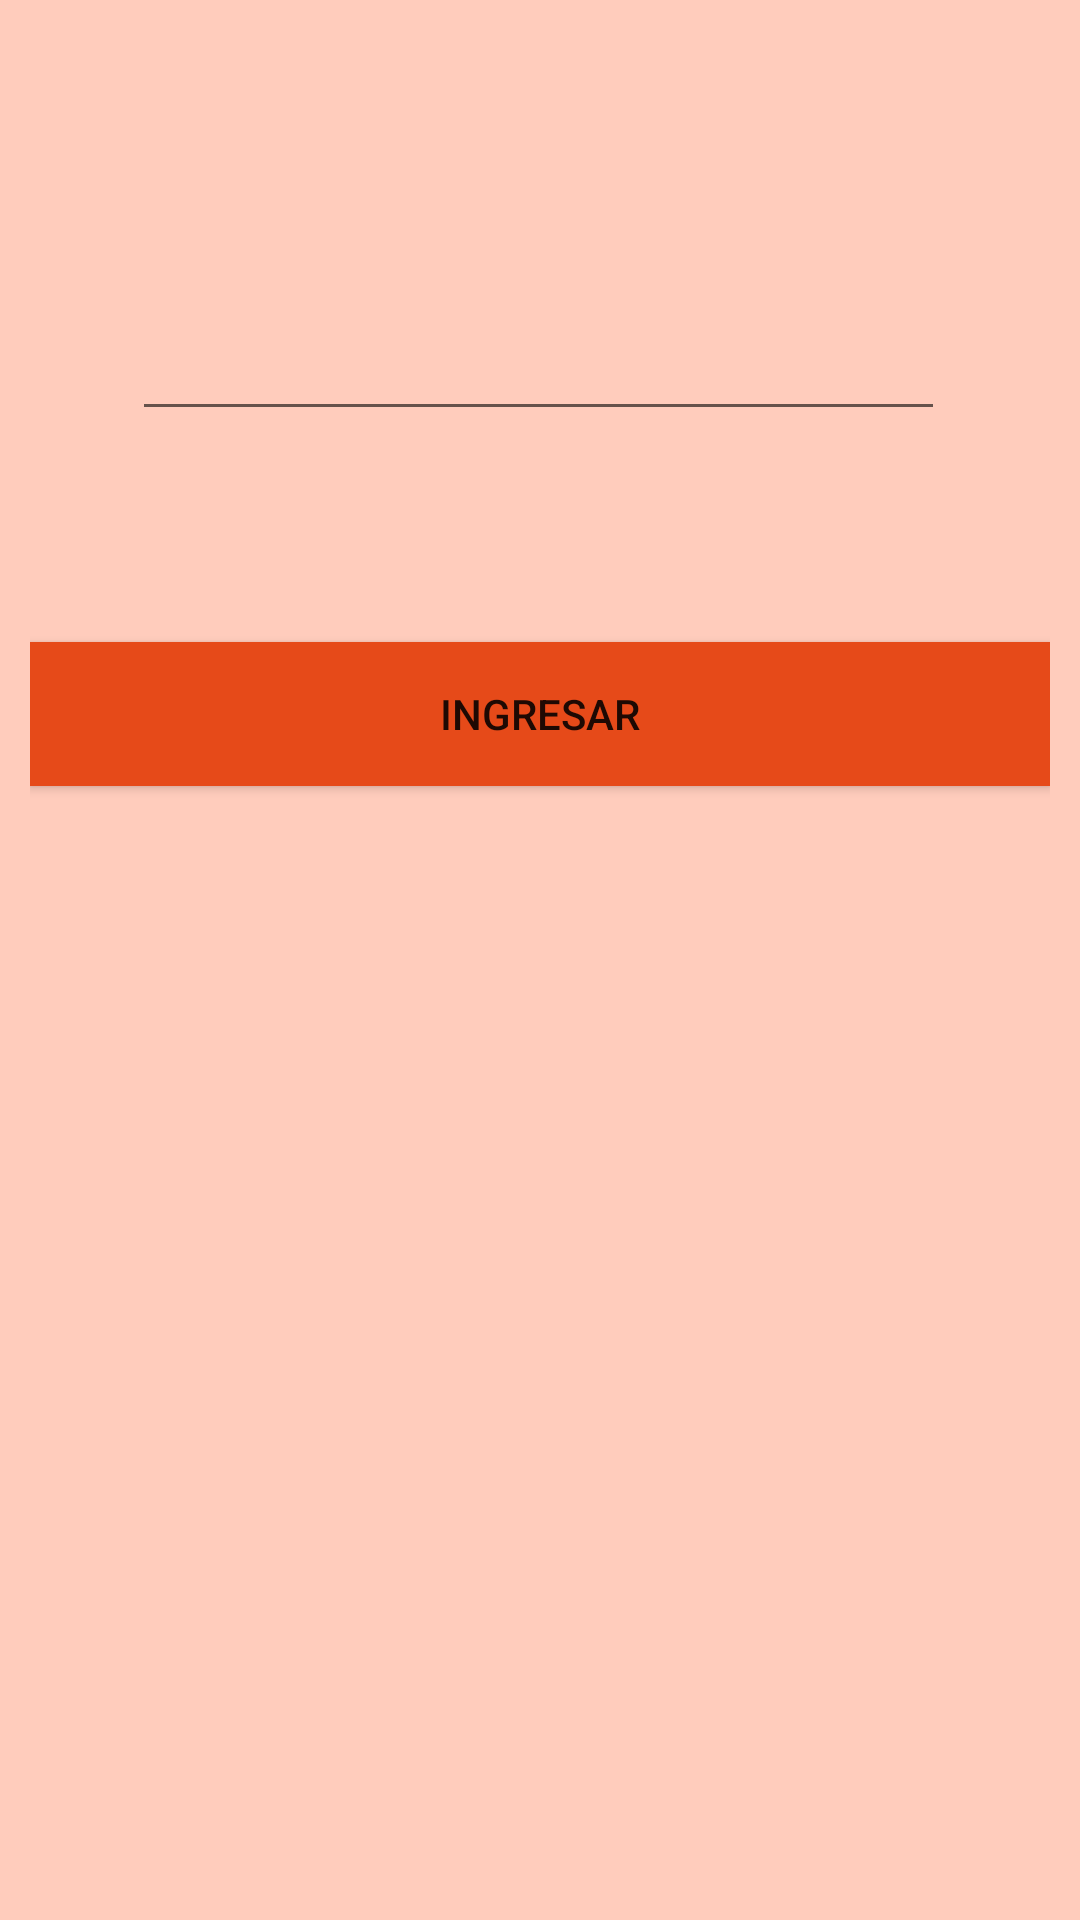

Write the Android layout XML for this screen, with the resource values it uses.
<!-- AndroidManifest.xml: application theme AppTheme -->
<!-- res/layout/activity_horometro.xml -->
<?xml version="1.0" encoding="utf-8"?>
<android.support.constraint.ConstraintLayout xmlns:android="http://schemas.android.com/apk/res/android"
    xmlns:app="http://schemas.android.com/apk/res-auto"
    xmlns:tools="http://schemas.android.com/tools"
    android:layout_width="match_parent"
    android:layout_height="match_parent"
    android:padding="10dp"
    android:background="@color/colorPrimaryLight"
    tools:context=".MainActivity_horometro">

    <TextView
        android:id="@+id/textHorometro"
        android:layout_width="wrap_content"
        android:layout_height="wrap_content"
        android:layout_marginStart="45dp"
        android:layout_marginTop="15dp"
        android:layout_marginEnd="8dp"
        android:textSize="25dp"
        android:textStyle="bold"
        app:layout_constraintEnd_toEndOf="parent"
        app:layout_constraintHorizontal_bias="0.285"
        app:layout_constraintStart_toStartOf="parent"
        app:layout_constraintTop_toTopOf="parent" />

    <EditText
        android:id="@+id/inputHorometro"
        android:layout_width="271dp"
        android:layout_height="70dp"
        android:layout_marginStart="84dp"
        android:layout_marginTop="15dp"
        android:layout_marginEnd="85dp"
        android:ems="10"
        android:inputType="numberDecimal"
        app:layout_constraintEnd_toEndOf="parent"
        app:layout_constraintStart_toStartOf="parent"
        app:layout_constraintTop_toBottomOf="@+id/textHorometro" />

    <Button
        android:id="@+id/buttonHorometro"
        android:layout_width="match_parent"
        android:layout_height="wrap_content"
        android:layout_marginTop="23dp"
        android:layout_marginBottom="321dp"
        android:text="Ingresar"
        app:layout_constraintBottom_toBottomOf="parent"
        app:layout_constraintEnd_toEndOf="parent"
        app:layout_constraintStart_toStartOf="parent"
        app:layout_constraintTop_toBottomOf="@+id/inputHorometro"
        android:background="@color/colorPrimaryDark"/>
</android.support.constraint.ConstraintLayout>
<!-- resources referenced by this layout -->
<resources>
  <color name="colorPrimaryDark">#E64A19</color>
  <color name="colorPrimaryLight">#FFCCBC</color>
  <style name="AppTheme" parent="Theme.AppCompat.Light.DarkActionBar">
          
          <item name="colorPrimary">@color/colorPrimary</item>
          <item name="colorPrimaryDark">@color/colorPrimaryDark</item>
          <item name="colorAccent">@color/colorAccent</item>
  
          <item name="actionBarStyle">@style/MyActionBar</item>
      </style>
  <color name="colorPrimary">#FF5722</color>
  <color name="colorAccent">#795548</color>
  <style name="MyActionBar" parent="Widget.AppCompat.Toolbar">
  
          
          <item name="contentInsetStart">0dp</item>
          
      </style>
</resources>
